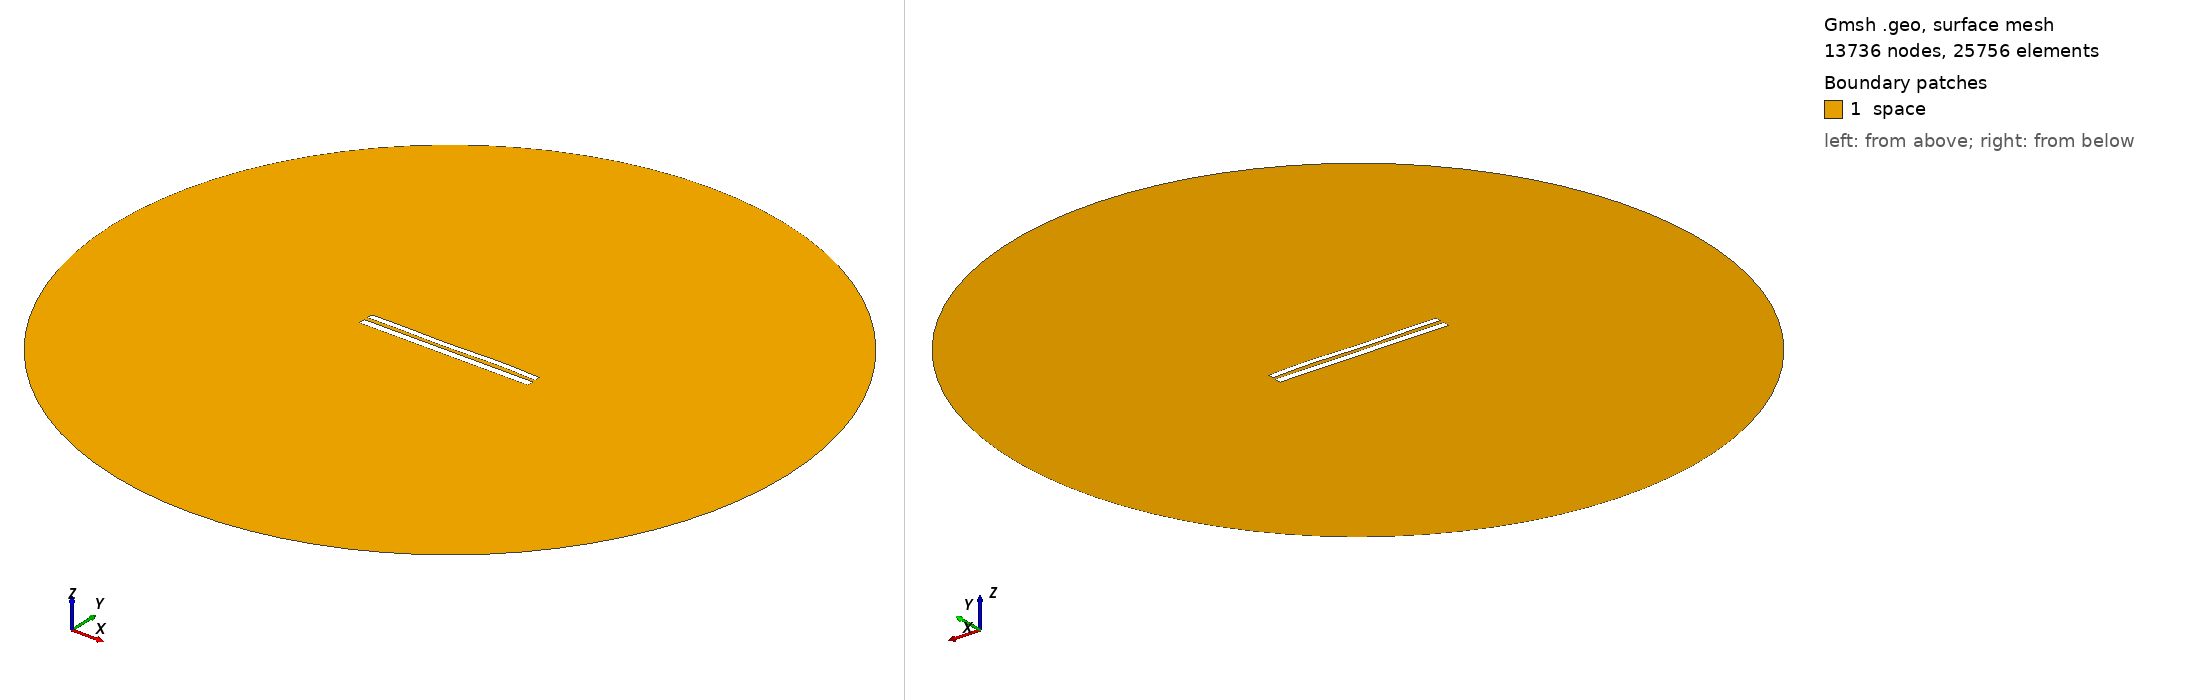

Gmsh geometry script, surface-meshed: 13736 nodes, 25756 surface elements. Boundary patches (legend numbers): 1 space. Left view from above one corner, right view from below the opposite corner. Legend entries are the model's physical surfaces. The drawing asked Gmsh for element sizes between 1% and 20% of the model's largest extent; the script's own settings can give other sizes.

=== 8430.geo (drawn) ===
//---------------------------------------
// Geometry kernel
//---------------------------------------

SetFactory("OpenCASCADE");



//---------------------------------------
// Parameters of the geometry
//---------------------------------------

// Overetch of the upper plate
overetch = 0.25;

// Distance between the plates
distance = 2.25;

// Discretization over the x axis (for the deformation)
nx = 50; 

// Length of the plate
L = 100 - overetch; 

// Number of modes
n = 4; 

// 1st mode coefficient
coeff(1) = 0.0;
beta(1) = 0.596864 * 3.1415926535 / L;

// 2nd mode coefficient
coeff(2) = 0.0;
beta(2) = 1.49418 * 3.1415926535 / L;

// 3rd mode coefficient
coeff(3) = -0.15;
beta(3) = 2.50025 * 3.1415926535 / L;

// 4th mode coefficient
coeff(4) = 0.15;
beta(4) = 3.49999 * 3.1415926535 / L;



//---------------------------------------
// Upper plate (deformed rectangle)
//---------------------------------------

// Coordiantes of the upper plate
xmin = -50;
xmax = 50 - overetch;

// Height of the upper plate
yheight = 4 - 2 * overetch;

// Indexes of the points
UpperID[] = {};
LowerID[] = {};
LeftID[] = {};
RightID[] = {};

// Point index
p = 1;

// Horizontal edges
For i In {1:nx}
    x = xmin + (i-1)*(xmax - xmin)/(nx-1);

    y_bottom = distance / 2 + overetch;
    For j In {1:n}
        C = (Cosh(beta(j)*L) + Cos(beta(j)*L)) / (Sinh(beta(j)*L) + Sin(beta(j)*L));
        y_bottom  = y_bottom + coeff(j) * (Cosh(beta(j)*(x+50)) - Cos(beta(j)*(x+50)) - C * (Sinh(beta(j)*(x+50)) - Sin(beta(j)*(x+50))));
    EndFor

    y_top = y_bottom + yheight;

    Point(p) = {x, y_top, 0, 1.0};
    UpperID[i] = p;
    p = p + 1;

    Point(p) = {x, y_bottom, 0, 1.0};
    LowerID[i] = p;
    p = p + 1;
EndFor

// Create point lists
UpperPts[] = {}; LowerPts[] = {};
For i In {1:nx}
  UpperPts[] += {UpperID[i]};
  LowerPts[] += {LowerID[i]};
EndFor

// Build splines
Spline(1) = {UpperPts[]};
Spline(2) = {LowerPts[]};
Line(3) = {LowerPts[nx-1], UpperPts[nx-1]};
Line(4) = {LowerPts[0], UpperPts[0]};

// Build the plane surface
Curve Loop(1) = {2, 3, -1, -4};
Plane Surface(1) = {1};



//---------------------------------------
// Lower plate (rectangle)
//---------------------------------------

// Vertices
Point(1001) = {-50, -1, 0, 1.0};
Point(1002) = { 50, -1, 0, 1.0};
Point(1003) = { 50,  -5, 0, 1.0};
Point(1004) = {-50,  -5, 0, 1.0};

// Edges
Line(5) = {1001, 1002};
Line(6) = {1002, 1003};
Line(7) = {1003, 1004};
Line(8) = {1004, 1001};

// Plane surface
Line Loop(2) = {5, 6, 7, 8};
Plane Surface(2) = {2}; 



//---------------------------------------
// Outer (fictious) boundary
//---------------------------------------

// Points
Point(1005) = {0, 0, 0};       // Center
Point(1006) = {200, 0, 0};     // Start point
Point(1007) = {0, 200, 0};     // 90 degrees
Point(1008) = {-200, 0, 0};    // 180 degrees
Point(1009) = {0, -200, 0};    // 270 degrees

// Circle arcs (each needs start, center, end)
Circle(9) = {1006, 1005, 1007};
Circle(10) = {1007, 1005, 1008};
Circle(11) = {1008, 1005, 1009};
Circle(12) = {1009, 1005, 1006};

// Plane surface for the entire domain
Curve Loop(3) = {9, 10, 11, 12};
Surface(3) = {3};

// Subtract the plates from the whole domain to obtain the actual domain where we want to solve the equations
BooleanDifference{ Surface{3}; Delete; }{ Surface{1}; Surface{2}; Delete; }




//---------------------------------------
// Transfinite Lines/Curves
//---------------------------------------

// Set the number of points on the boundaries
r = 7;

// Plates
Transfinite Curve {1, 2} = 50*r Using Progression 1;
Transfinite Curve {3, 4} = 2*r Using Progression 1;
Transfinite Line {5, 7} = 50*r Using Progression 1;
Transfinite Line {6, 8} = 2*r Using Progression 1;

// Outer boundary
Transfinite Line {9, 10, 11, 12} = 20 Using Progression 1;



//---------------------------------------
// Physical groups
//---------------------------------------                

// Physical curves (boundaries)
Physical Line("force_segment", 10) = {2};
Physical Line("upper_plate", 11) = {1, 3, 4};
Physical Line("lower_plate", 12) = {5, 6, 7, 8};
Physical Line("boundary", 20) = {9, 10, 11, 12};

// Physical Surfaces
Physical Surface("space", 30) = {3};



//---------------------------------------
// 6. Generate the Mesh
//---------------------------------------

// 2D mesh generation
Mesh 2;
